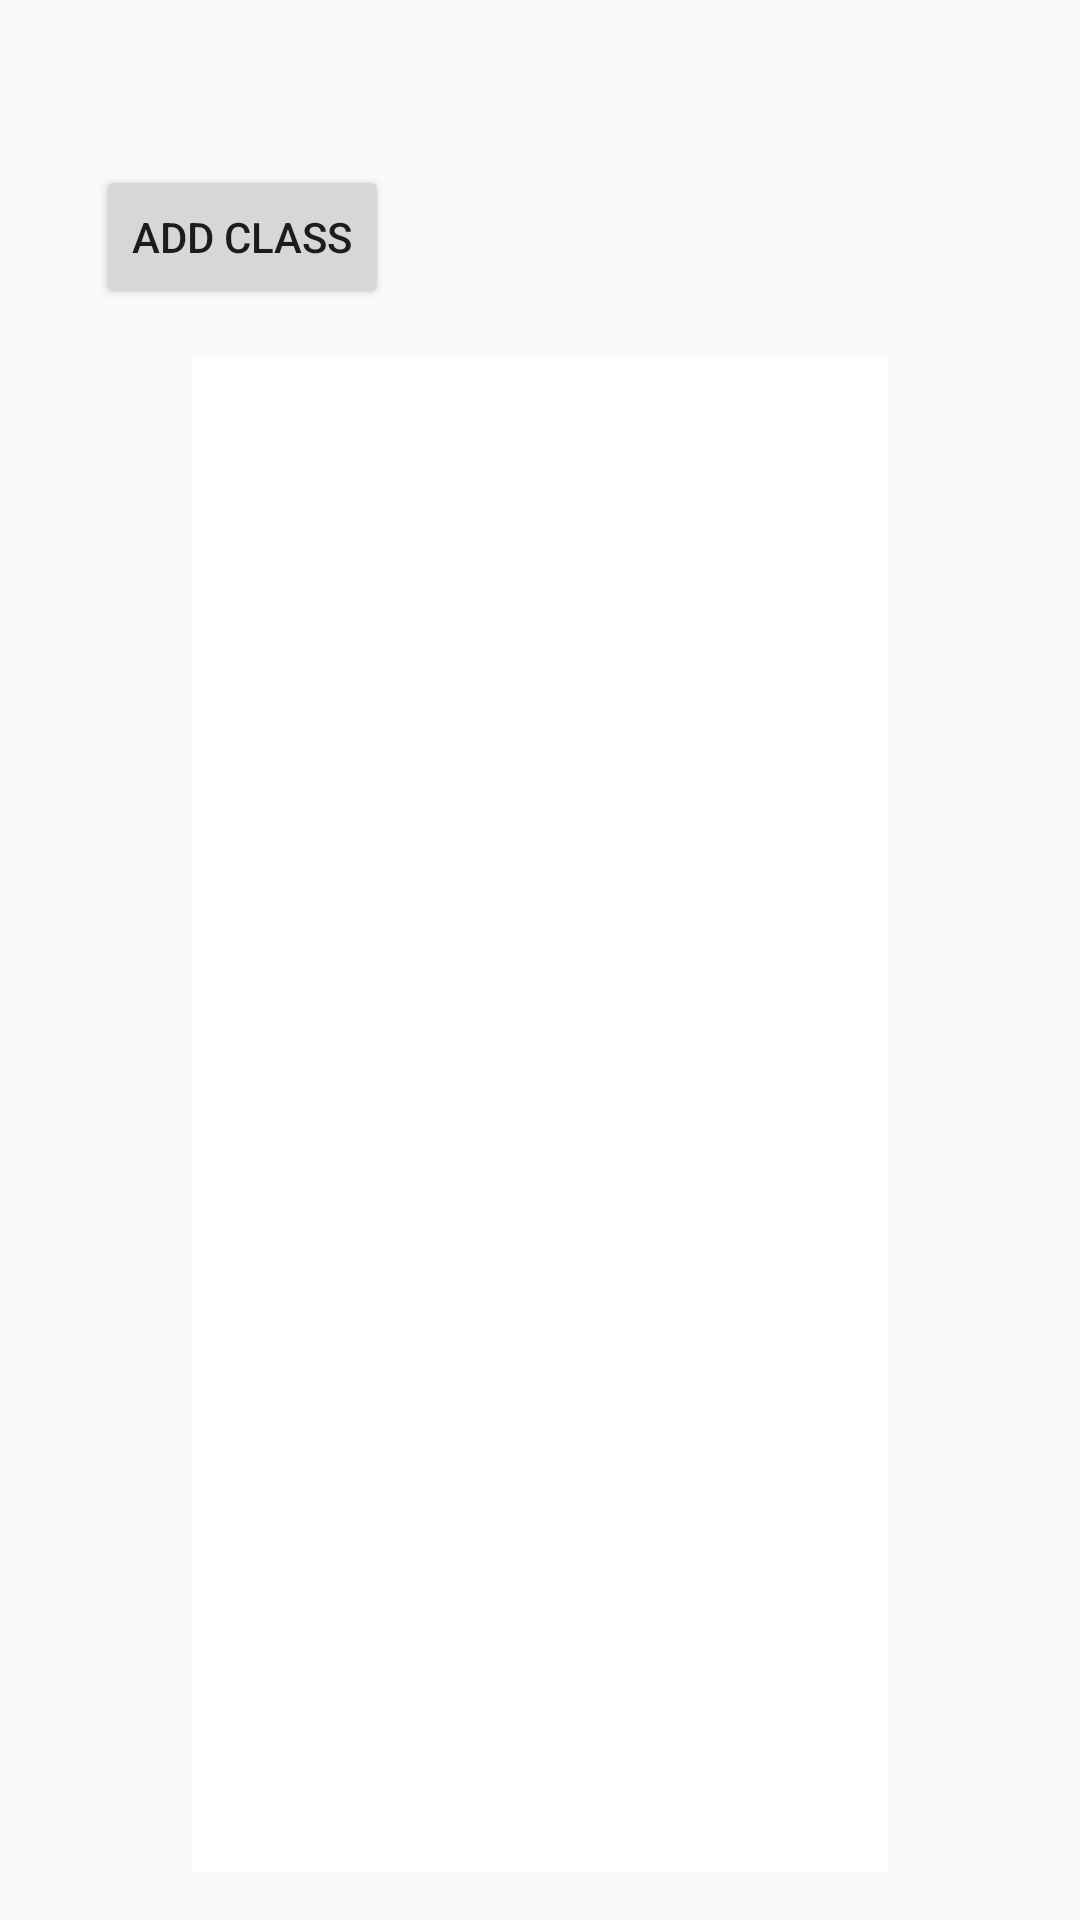

Write the Android layout XML for this screen, with the resource values it uses.
<!-- AndroidManifest.xml: application theme AppTheme -->
<!-- res/layout/dptad_frg_cllist.xml -->
<?xml version="1.0" encoding="utf-8"?>
<RelativeLayout xmlns:android="http://schemas.android.com/apk/res/android"
    android:orientation="vertical"
    android:layout_width="match_parent"
    android:layout_height="match_parent">

    <Button
        android:id="@+id/btnGoToAddCL"
        android:layout_width="wrap_content"
        android:layout_height="wrap_content"
        android:text="ADD CLASS"
        android:layout_marginTop="55dp"
        android:layout_marginLeft="32dp"
        android:layout_marginStart="32dp"
        android:layout_alignParentTop="true"
        android:layout_alignParentLeft="true"
        android:layout_alignParentStart="true" />

    <FrameLayout
        android:layout_width="match_parent"
        android:layout_height="match_parent"
        android:paddingBottom="16dp"
        android:paddingTop="16dp"
        android:paddingLeft="64dp"
        android:paddingRight="64dp"
        android:layout_below="@+id/btnGoToAddCL"
        android:layout_alignParentLeft="true"
        android:layout_alignParentStart="true">

        <android.support.v7.widget.RecyclerView
            android:background="#ffffff"
            android:layout_width="match_parent"
            android:layout_height="match_parent"
            android:id="@+id/rvCLList">
        </android.support.v7.widget.RecyclerView>

    </FrameLayout>

</RelativeLayout>
<!-- resources referenced by this layout -->
<resources>
  <style name="AppTheme" parent="Theme.AppCompat.Light.NoActionBar">
          <item name="colorPrimary">@color/colorPrimary</item>
          <item name="colorPrimaryDark">@color/colorPrimaryDark</item>
          <item name="colorAccent">@color/colorAccent</item>
      </style>
  <color name="colorPrimary">#3F51B5</color>
  <color name="colorPrimaryDark">#253dda</color>
  <color name="colorAccent">#FF4081</color>
</resources>
